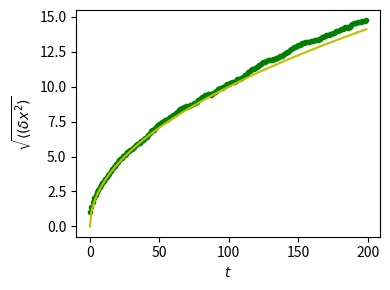

Write Python code to recreate this figure.
import numpy as np
import matplotlib.pyplot as plt

# 1000 iterations with 200 steps each

n_stories = 1000
t_max = 200

t = np.arange(t_max)

#steps can be -1 or 1

steps = 2 * np.random.randint(0, 1+1, (n_stories,t_max)) - 1

#

positions = np.cumsum(steps, axis=1)

#time evolution of mean square distance

sq_distance = positions**2
mean_sq_distance = np.mean(sq_distance, axis=0)

#plot distance d from origin as a funtion


plt.figure(figsize=(4,3))
plt.plot(t,np.sqrt(mean_sq_distance),'g.',t,np.sqrt(t),'y-')
plt.xlabel(r"$t$")
plt.ylabel(r"$\sqrt{\langle(\delta x^2)}$")
plt.tight_layout()
plt.show()

